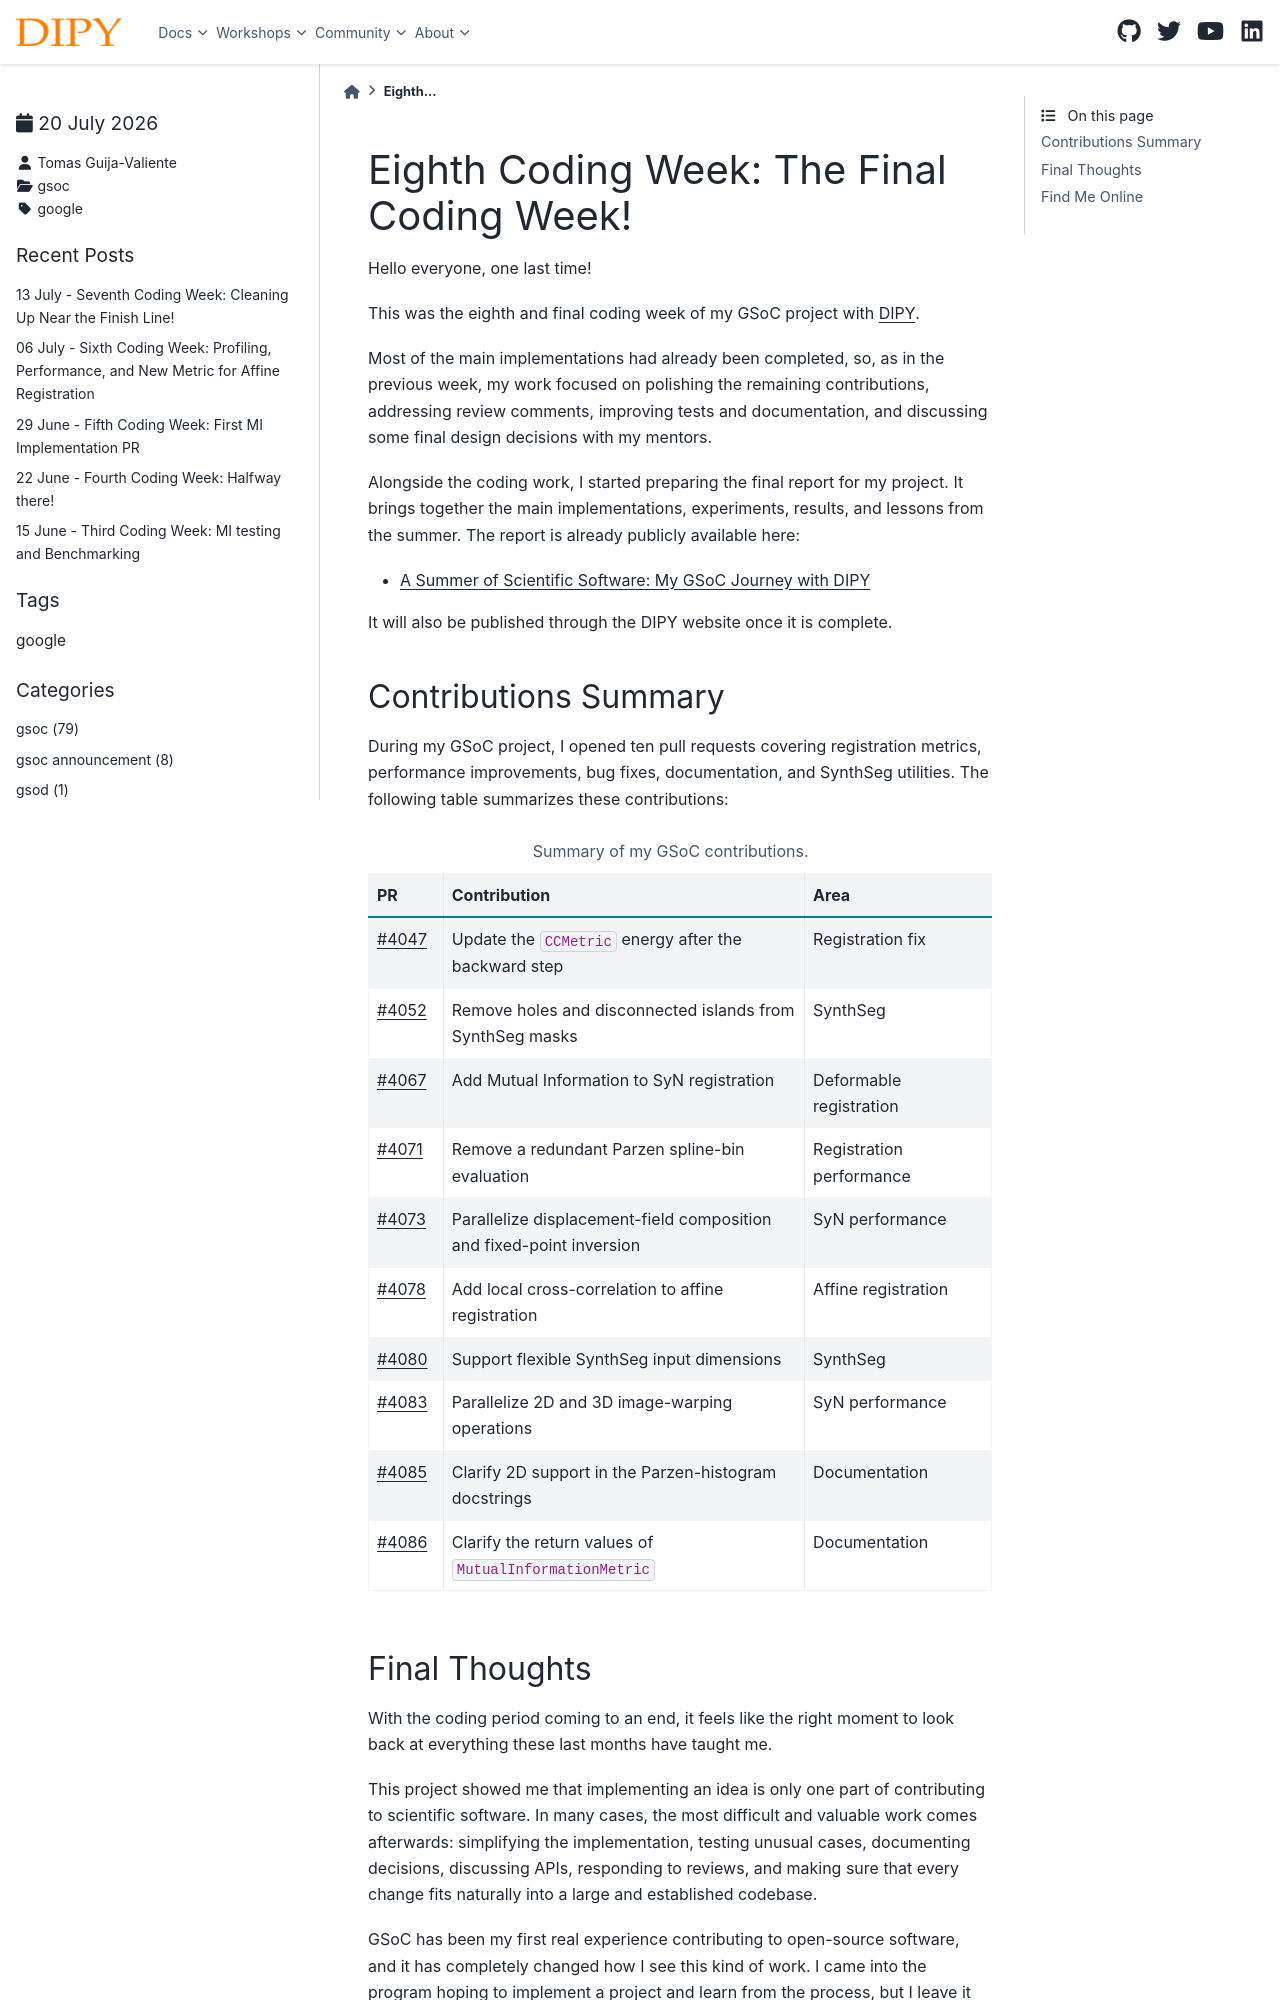

repository: dipy/dipy.org · page: posts/2026/2026_07_20_Tomas.html · generator: sphinx

Eighth Coding Week: The Final Coding Week!
==========================================

.. post:: July 20 2026
    :author: Tomas Guija-Valiente
    :tags: google
    :category: gsoc

Hello everyone, one last time!

This was the eighth and final coding week of my GSoC project with
`DIPY <https://github.com/dipy/dipy>`_.

Most of the main implementations had already been completed, so, as in the
previous week, my work focused on polishing the remaining contributions,
addressing review comments, improving tests and documentation, and discussing
some final design decisions with my mentors.

Alongside the coding work, I started preparing the final report for my project.
It brings together the main implementations, experiments, results, and lessons
from the summer. The report is already publicly available here:

- `A Summer of Scientific Software: My GSoC Journey with DIPY
  <https://tomasguija.github.io/gsoc-2026-dipy/>`_

It will also be published through the DIPY website once it is complete.
